Run: headless pygame with SDL's dummy video driver; simulated clock (each Clock.tick advances the game by its frame time, no real sleeping); random seed 0; keys injected as events and as key.get_pressed() state; no mouse input.
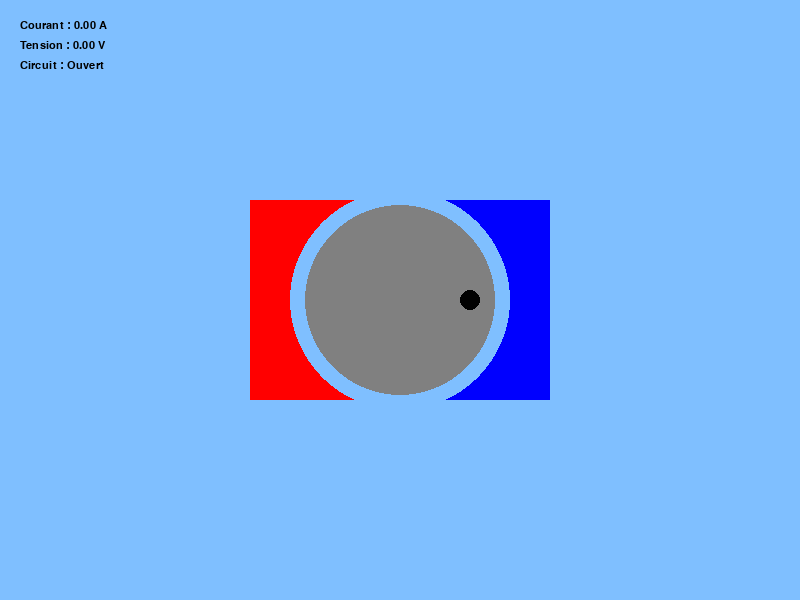
Frame 1 of 4 · flips 1–60 · no input
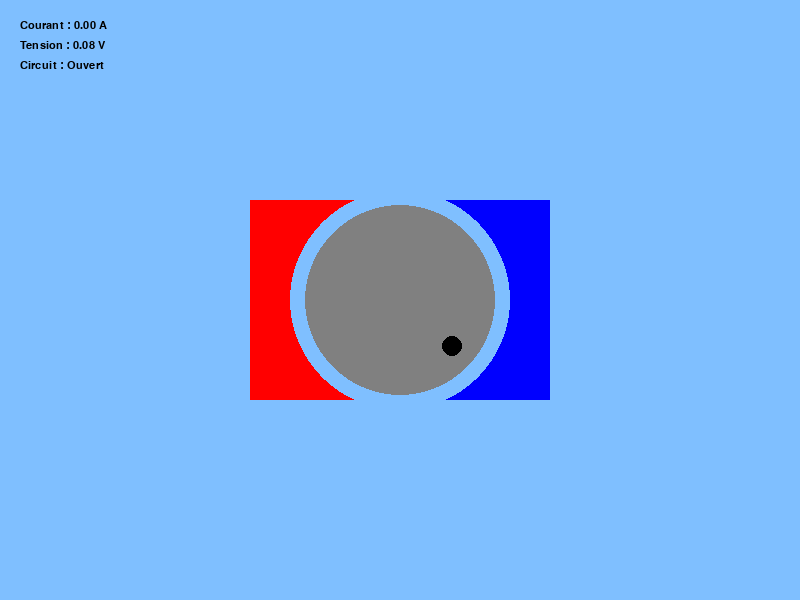
Frame 2 of 4 · flips 61–180 · tapped SPACE, RETURN · held RIGHT (→), D
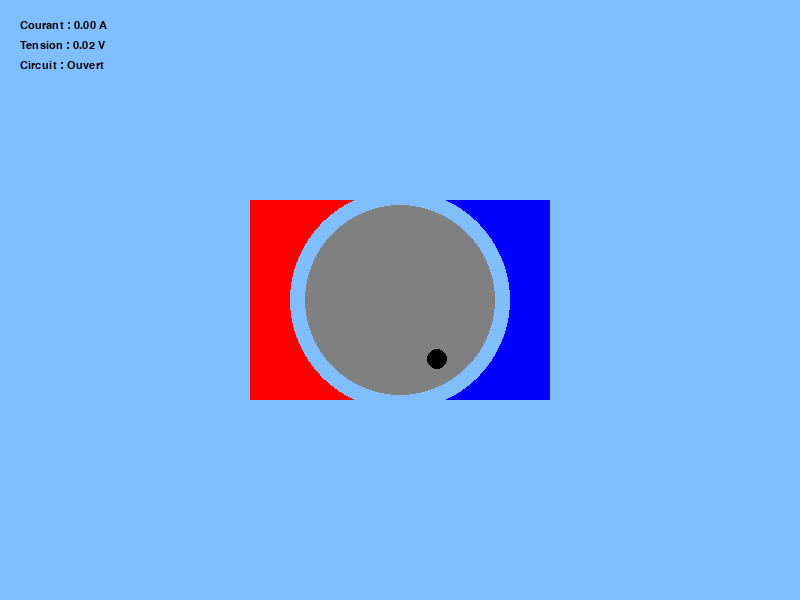
Frame 3 of 4 · flips 181–300 · held DOWN (↓), S
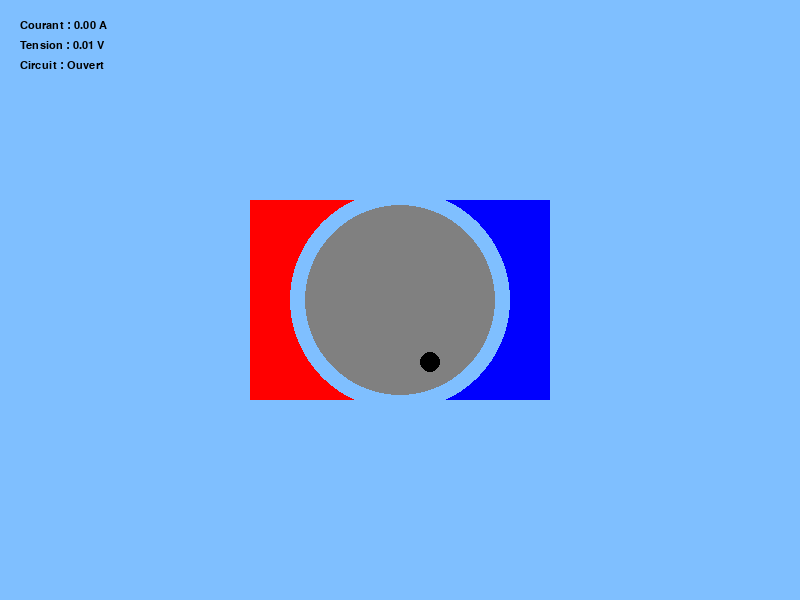
Frame 4 of 4 · flips 301–420 · held LEFT (←), A, UP (↑), W

The pygame program that drew these frames:

import pygame
import math
import sys

# Constantes

BLEUCLAIR = (127, 191, 255)
ROUGE = (255, 0, 0)
BLEU = (0, 0, 255)
GRIS = (128, 128, 128)
NOIR = (0, 0, 0)

dimensions_fenetre = (800, 600)
centre_x = dimensions_fenetre[0] // 2
centre_y = dimensions_fenetre[1] // 2
images_par_seconde = 25

# Paramètres physiques

K = 1000   # nombre de spires
R = 0.02   # rayon du rotor (m)
L = 0.06   # longueur d’un brin conducteur (m)
B = 0.5    # champ magnétique (T)
J = 1.0    # moment d’inertie
c = 0.2    # coefficient de frottement
Rm = 10    # résistance du moteur (ohm)

# Variables du moteur

angle_moteur = 0 # angle du rotor (rad)
vitesse_moteur = 0 # vitesse du rotor (rad/s)
courant_moteur = 0 # courant du moteur (A)
tension_moteur = 0 # tension du moteur (V)
courant_enroulement = 0 # courant dans les spires (A)
circuit_est_ouvert = True
compteur = 0

# Temps

temps_maintenant = 0

# Initialisation Pygame

pygame.init()
fenetre = pygame.display.set_mode(dimensions_fenetre)
pygame.display.set_caption("Programme 9")
horloge = pygame.time.Clock()
couleur_fond = BLEUCLAIR

pygame.key.set_repeat(10, 10)

temps_precedent = pygame.time.get_ticks()

def mettre_a_jour_moteur(t):
   global angle_moteur, vitesse_moteur, courant_moteur, courant_enroulement, tension_moteur

   angle_mod = math.fmod(angle_moteur, 2 * math.pi)
   if angle_mod < 0:
      angle_mod += 2 * math.pi

   # Force électromotrice

   E = 2 * K * R * L * B * vitesse_moteur * math.cos(angle_moteur)
   if math.pi / 2 <= angle_mod <= 3 * math.pi / 2:
      E = -E

   if circuit_est_ouvert:
      tension_moteur = E
      courant_moteur = 0
   else:
      tension_moteur = 10
      courant_moteur = (10 - E) / Rm


   if 0 <= angle_mod <= math.pi / 2 or 3 * math.pi / 2 < angle_mod < 2 * math.pi:
      courant_enroulement = courant_moteur 
   else:
      courant_enroulement = -courant_moteur

   # Couple électromagnétique + frottement

   couple = 2 * K * R * L * courant_enroulement * B * math.cos(angle_moteur)
   
   couple -= c * vitesse_moteur

   
   acceleration = couple / J
   vitesse_moteur += acceleration * t
   angle_moteur += vitesse_moteur * t


def dessiner_stator():
   largeur_rectangle = 300
   hauteur_rectangle = 200
   x = centre_x - largeur_rectangle // 2
   y = centre_y - hauteur_rectangle // 2

   pygame.draw.rect(fenetre, ROUGE, (x, y, largeur_rectangle // 2, hauteur_rectangle))
   pygame.draw.rect(fenetre, BLEU, (x + largeur_rectangle // 2, y, largeur_rectangle // 2, hauteur_rectangle))

def dessiner_rotor():
   pygame.draw.circle(fenetre, BLEUCLAIR, (centre_x, centre_y), 110)
   pygame.draw.circle(fenetre, GRIS, (centre_x, centre_y), 95)

   x_rond = centre_x + 70 * math.cos(angle_moteur)
   y_rond = centre_y + 70 * math.sin(angle_moteur)
   pygame.draw.circle(fenetre, NOIR, (int(x_rond), int(y_rond)), 10)

def afficher_tableau_de_bord(x, y):
   police = pygame.font.SysFont("monospace", 16)

   texte1 = "Courant : {0:.2f} A".format(courant_moteur)
   texte2 = "Tension : {0:.2f} V".format(tension_moteur)
   etat = "Fermé" if not circuit_est_ouvert else "Ouvert"
   texte3 = "Circuit : " + etat


   fenetre.blit(police.render(texte1, True, NOIR), (x, y))
   fenetre.blit(police.render(texte2, True, NOIR), (x, y + 20))
   fenetre.blit(police.render(texte3, True, NOIR), (x, y + 40))

# Boucle principale

while True:
   fenetre.fill(couleur_fond)

   dessiner_stator()
   dessiner_rotor()

   for event in pygame.event.get():
      if event.type == pygame.QUIT:
         pygame.quit()
         sys.exit()
      elif event.type == pygame.KEYDOWN:
         if event.key == pygame.K_SPACE:
            compteur = 5

   if compteur > 0:
      circuit_est_ouvert = False
      compteur -= 1
   else:
      circuit_est_ouvert = True

   temps_maintenant = pygame.time.get_ticks()
   dt = (temps_maintenant - temps_precedent) / 1000
   temps_precedent = temps_maintenant

   mettre_a_jour_moteur(dt)
   afficher_tableau_de_bord(20, 20)

   pygame.display.flip()
   horloge.tick(images_par_seconde)
